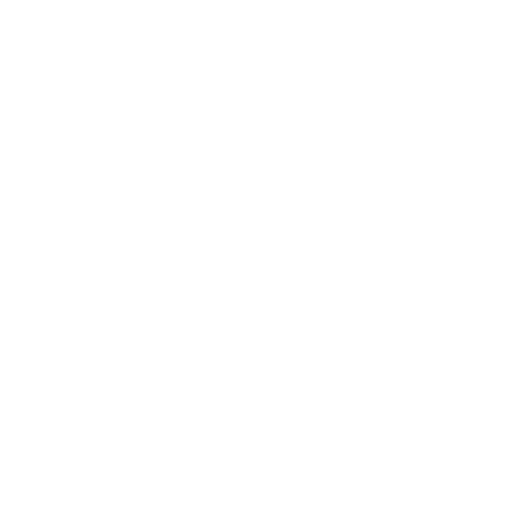
t = 0.00 s
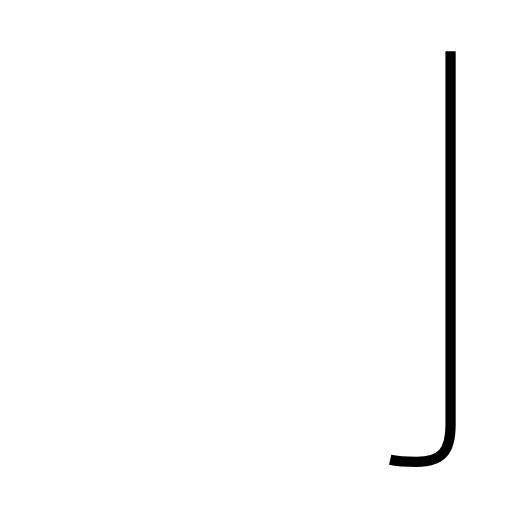
t = 1.34 s
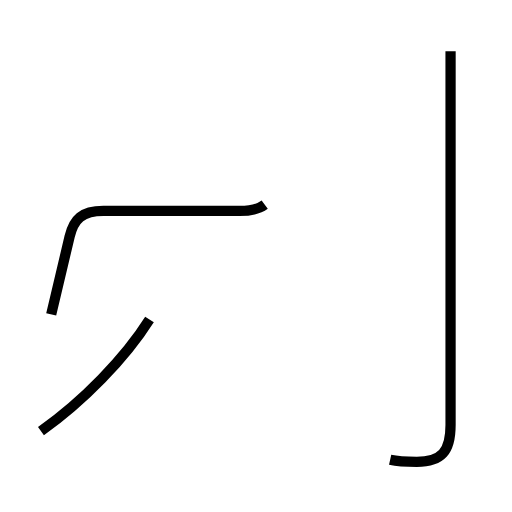
t = 2.65 s
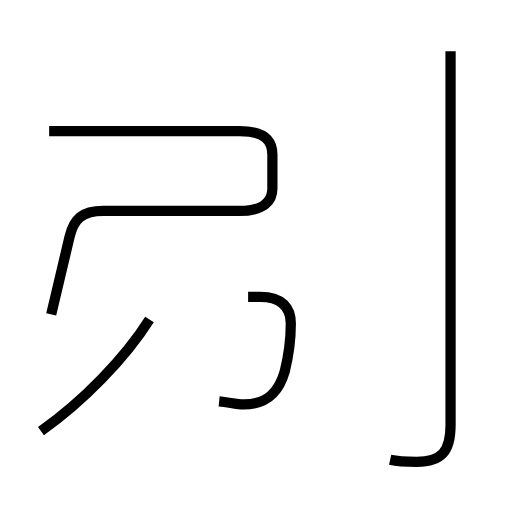
t = 4.05 s
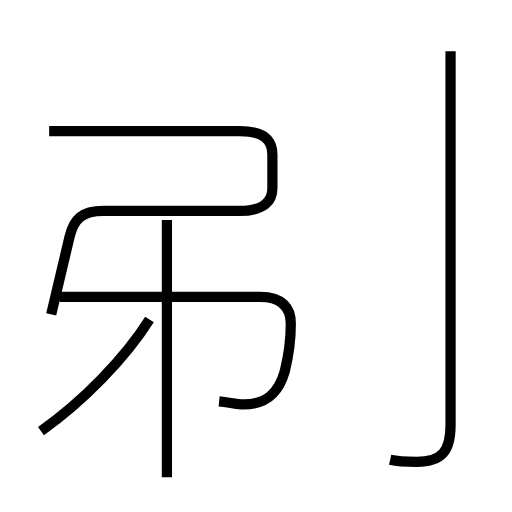
t = 5.36 s
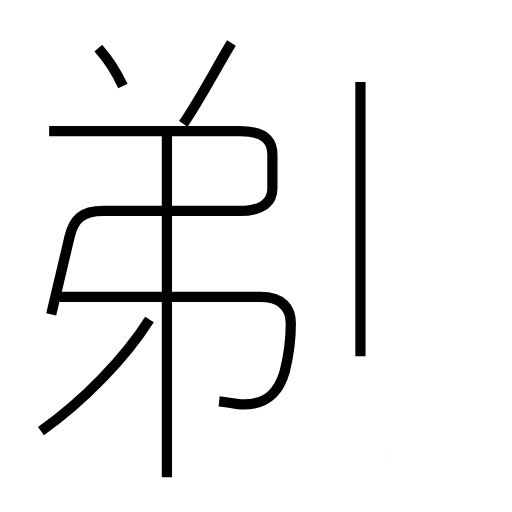
t = 6.82 s

The animated SVG that drew these frames (rendered in a browser with its animation timeline set to each time). Animation: 8 SMIL elements (animate=8); one cycle of 6.82 s.

<?xml version='1.0' encoding='utf-8'?>
<svg viewBox="0.0 -6.0 50.0 50.0" version="1.1" xmlns="http://www.w3.org/2000/svg"><rect x="-1000" y="-1000" width="2000" height="2000" stroke="white" fill="white" /><g style="fill:none;stroke:#000000;stroke-width:1"><path d="M 38.1 0.9 C 39.0 1.1 40.0 1.1 40.7 1.1 C 43.1 1.1 44.0 0.1 44.0 -2.5 L 44.0 -39.0 " transform="translate(0.0 38.0)" stroke-dasharray="44.81292375347458" stroke-dashoffset="44.81292375347458"><animate attributeName="stroke-dashoffset" from="44.81292375347458" to="0" dur="1.3443877126042374s" begin="0s; anim_end.end" fill="freeze" id="anim0" /></path><path d="M 4.0 -1.9 C 8.1 -4.8 12.2 -9.0 14.6 -12.8 " transform="translate(0.0 38.0)" stroke-dasharray="15.290883305378111" stroke-dashoffset="15.290883305378111"><animate attributeName="stroke-dashoffset" from="15.290883305378111" to="0" dur="0.45872649916134334s" begin="anim0.end" fill="freeze" id="anim1" /></path><path d="M 5.0 -13.3 L 6.8 -20.9 C 7.2 -22.6 8.0 -23.4 10.1 -23.4 L 23.4 -23.4 C 25.8 -23.4 26.6 -24.4 26.6 -25.6 L 26.6 -28.9 C 26.6 -30.3 25.8 -31.2 23.4 -31.2 L 4.8 -31.2 " transform="translate(0.0 38.0)" stroke-dasharray="56.507010104333425" stroke-dashoffset="56.507010104333425"><animate attributeName="stroke-dashoffset" from="56.507010104333425" to="0" dur="1.6952103031300028s" begin="anim1.end" fill="freeze" id="anim2" /></path><path d="M 21.4 -4.8 C 22.4 -4.7 23.1 -4.5 23.8 -4.5 C 26.0 -4.5 27.2 -5.6 27.8 -7.7 C 28.3 -9.7 28.4 -11.0 28.4 -12.4 C 28.4 -13.9 27.6 -15.0 25.4 -15.0 L 5.8 -15.0 " transform="translate(0.0 38.0)" stroke-dasharray="36.9010765923639" stroke-dashoffset="36.9010765923639"><animate attributeName="stroke-dashoffset" from="36.9010765923639" to="0" dur="1.107032297770917s" begin="anim2.end" fill="freeze" id="anim3" /></path><path d="M 16.3 2.6 L 16.3 -30.9 " transform="translate(0.0 38.0)" stroke-dasharray="33.5" stroke-dashoffset="33.5"><animate attributeName="stroke-dashoffset" from="33.5" to="0" dur="1.005s" begin="anim3.end" fill="freeze" id="anim4" /></path><path d="M 12.0 -35.6 C 11.4 -36.9 10.4 -38.4 9.6 -39.3 " transform="translate(0.0 38.0)" stroke-dasharray="4.423464316386474" stroke-dashoffset="4.423464316386474"><animate attributeName="stroke-dashoffset" from="4.423464316386474" to="0" dur="0.13270392949159424s" begin="anim4.end" fill="freeze" id="anim5" /></path><path d="M 17.9 -31.9 C 19.6 -34.4 21.2 -37.5 22.6 -39.8 " transform="translate(0.0 38.0)" stroke-dasharray="9.194445775653762" stroke-dashoffset="9.194445775653762"><animate attributeName="stroke-dashoffset" from="9.194445775653762" to="0" dur="0.2758333732696128s" begin="anim5.end" fill="freeze" id="anim6" /></path><path d="M 35.2 -9.2 L 35.2 -36.0" transform="translate(0.0 38.0)" stroke-dasharray="26.8" stroke-dashoffset="26.8"><animate attributeName="stroke-dashoffset" from="26.8" to="0" dur="0.8039999999999999s" begin="anim6.end" fill="freeze" id="anim_end" /></path></g></svg>
